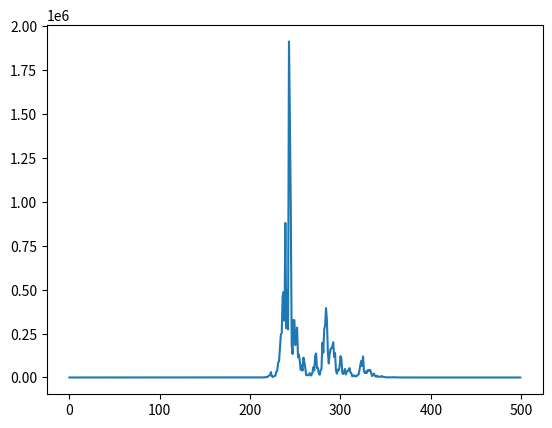

Python code for this plot:
"""
Module to produce shocks for risk factors.
"""
import numpy as np
from matplotlib import pyplot


def generate_log_normal_shocks(vol, num_shocks=780):
    """Generate a vector of log normal shocks with given volatility.

    Log shock = exp(vol * N(0,1))
    S1 = S0 * (Log shock)

    :param float vol: Volatility in standard units
    :param int num_shocks: Number of shocks to produce
    :return [int]: Vector of shocks
    """
    rand_norm_vector = np.random.normal(loc=0, scale=1, size=num_shocks)
    shock_vector = np.exp(vol * rand_norm_vector)

    return shock_vector



def main():
    shocks = generate_log_normal_shocks(vol=0.6, num_shocks=10000)
    rel_shocks = shocks + 1

    #pyplot.hist(shocks, bins=100)
    #pyplot.hist(shocks, bins=100)
    #pyplot.show()
    prices=[None]*len(shocks)
    prices[0]=1
    for i in range(1,len(shocks)):
        prices[i]=prices[i-1]*shocks[i-1]
    #X = np.linspace(0, len(shocks),10000)

    pyplot.plot(prices[0:500])
    pyplot.show()


if __name__ == '__main__':
    main()
